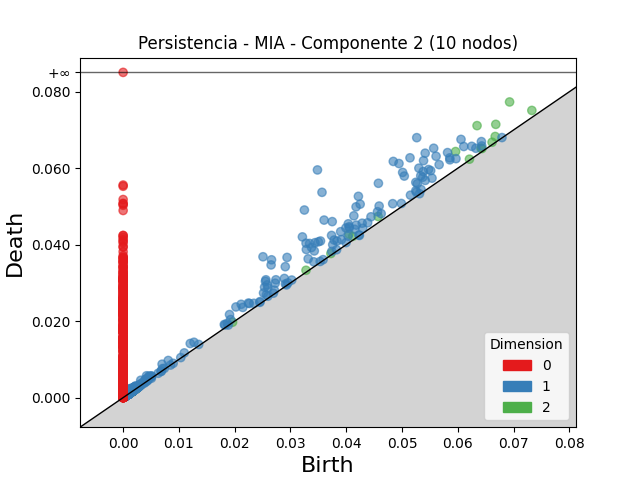

The data file committed next to this chart (first rows):
dimension, birth, death
2, 0.06929, 0.07733
2, 0.06345, 0.07114
2, 0.0596, 0.06436
2, 0.06681, 0.07147
2, 0.04048, 0.04277
2, 0.07328, 0.07511
2, 0.04571, 0.04737
2, 0.06671, 0.0683
2, 0.06415, 0.06524
2, 0.04117, 0.04219
2, 0.06432, 0.06514
2, 0.06615, 0.06679
2, 0.03279, 0.0333
2, 0.03725, 0.03769
2, 0.001915, 0.002214
2, 0.06209, 0.06236
2, 0.00169, 0.001933
2, 0.001576, 0.001777
2, 0.00137, 0.001545
2, 0.0009468, 0.001117
2, 0.001585, 0.001733
2, 0.001003, 0.001144
2, 0.001446, 0.001585
2, 0.001109, 0.001242
2, 0.001933, 0.002066
2, 0.002704, 0.002836
2, 0.001896, 0.002028
2, 0.001238, 0.001368
2, 0.001372, 0.001499
2, 0.001437, 0.001564
2, 0.001041, 0.001167
2, 0.001697, 0.00182
2, 0.002716, 0.002838
2, 0.001421, 0.001543
2, 0.001472, 0.001591
2, 0.001837, 0.001949
2, 0.001294, 0.001406
2, 0.001615, 0.001721
2, 0.001354, 0.00146
2, 0.0008591, 0.0009646
2, 0.01962, 0.01973
2, 0.001039, 0.001143
2, 0.002716, 0.00282
2, 0.002361, 0.002464
2, 0.001479, 0.001581
2, 0.0009351, 0.001037
2, 0.001111, 0.001207
2, 0.001482, 0.001578
2, 0.001442, 0.001537
2, 0.001861, 0.001955
2, 0.000867, 0.0009611
2, 0.0009778, 0.001071
2, 0.0008723, 0.0009635
2, 0.001157, 0.001248
2, 0.001713, 0.001803
2, 0.001427, 0.001515
2, 0.001653, 0.00174
2, 0.001921, 0.002008
2, 0.001776, 0.001861
2, 0.001153, 0.001237
... 10,278 more rows
